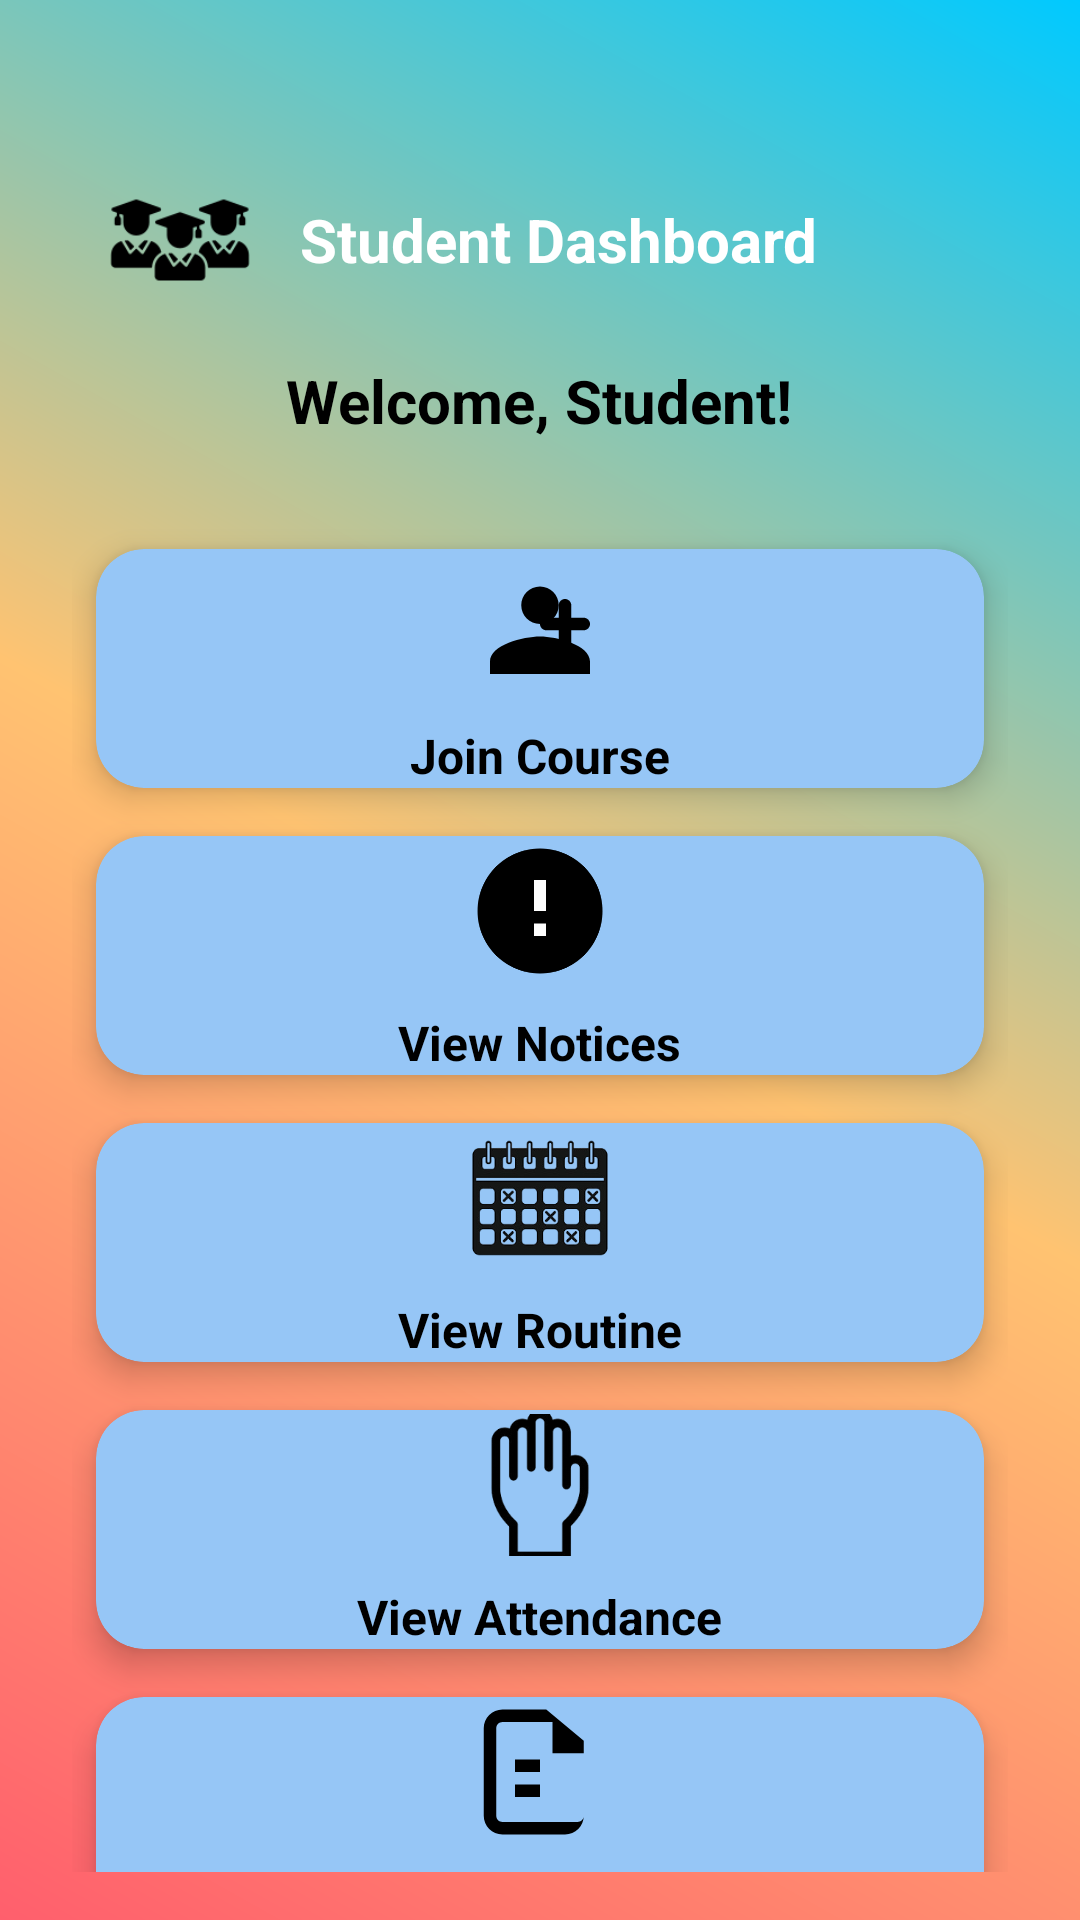

Android layout source for this screen:
<!-- AndroidManifest.xml: application theme Theme.M_LearningOnlineCources -->
<!-- res/layout/activity_student_dashboard.xml -->
<androidx.constraintlayout.widget.ConstraintLayout
    xmlns:android="http://schemas.android.com/apk/res/android"
    xmlns:app="http://schemas.android.com/apk/res-auto"
    android:layout_width="match_parent"
    android:layout_height="match_parent"
    xmlns:tools="http://schemas.android.com/tools"
    android:background="@drawable/background_gradient"
    tools:context=".StudentDashboard"
    android:padding="16dp">

    
    <LinearLayout
        android:id="@+id/header"
        android:layout_width="0dp"
        android:layout_height="wrap_content"
        android:orientation="vertical"
        android:padding="20dp"
        android:layout_marginTop="20dp"
        android:gravity="center"
        android:elevation="6dp"
        app:layout_constraintTop_toTopOf="parent"
        app:layout_constraintStart_toStartOf="parent"
        app:layout_constraintEnd_toEndOf="parent">

        
        <LinearLayout
            android:layout_width="match_parent"
            android:layout_height="wrap_content"
            android:orientation="horizontal"
            android:gravity="center_vertical">

            <ImageView
                android:layout_width="48dp"
                android:layout_height="48dp"
                android:src="@drawable/student_dash"
                android:contentDescription="@string/app_logo" />

            <TextView
                android:layout_width="0dp"
                android:layout_height="wrap_content"
                android:layout_marginStart="16dp"
                android:layout_weight="1"
                android:text="@string/student_dashboard"
                android:textColor="@color/white"
                android:textSize="20sp"
                android:textStyle="bold" />
        </LinearLayout>

        
        <TextView
            android:id="@+id/studentGreeting"
            android:layout_width="wrap_content"
            android:layout_height="wrap_content"
            android:layout_marginTop="16dp"
            android:text="Welcome, Student!"
            android:textColor="@color/black"
            android:textSize="20sp"
            android:textStyle="bold"
            android:gravity="center" />
    </LinearLayout>

    
    <ScrollView
        android:id="@+id/scroll_view"
        android:layout_width="0dp"
        android:layout_height="0dp"
        android:scrollbars="none"
        android:fadeScrollbars="false"
        app:layout_constraintTop_toBottomOf="@id/header"
        app:layout_constraintStart_toStartOf="parent"
        app:layout_constraintEnd_toEndOf="parent"
        app:layout_constraintBottom_toBottomOf="parent">

        <LinearLayout
            android:layout_width="match_parent"
            android:layout_height="wrap_content"
            android:orientation="vertical"
            android:gravity="center"
            android:padding="8dp">

            <androidx.cardview.widget.CardView
                android:id="@+id/card_join_course"
                android:layout_width="match_parent"
                android:layout_height="wrap_content"
                android:layout_margin="8dp"
                app:cardBackgroundColor="@color/cardview_color"
                app:cardCornerRadius="16dp"
                app:cardElevation="6dp">

                <LinearLayout
                    android:layout_width="match_parent"
                    android:layout_height="match_parent"
                    android:orientation="vertical"
                    android:gravity="center">

                    <ImageView
                        android:layout_width="50dp"
                        android:layout_height="50dp"
                        android:src="@drawable/ic_join_course"
                        android:contentDescription="@string/join_course" />

                    <TextView
                        android:layout_width="wrap_content"
                        android:layout_height="wrap_content"
                        android:layout_marginTop="8dp"
                        android:text="@string/join_course"
                        android:textColor="@color/black"
                        android:textSize="16sp"
                        android:textStyle="bold" />
                </LinearLayout>
            </androidx.cardview.widget.CardView>


            <androidx.cardview.widget.CardView
                android:id="@+id/card_view_notices"
                android:layout_width="match_parent"
                android:layout_height="wrap_content"
                android:layout_margin="8dp"
                app:cardBackgroundColor="@color/cardview_color"

                app:cardCornerRadius="16dp"
                app:cardElevation="6dp">

                <LinearLayout
                    android:layout_width="match_parent"
                    android:layout_height="match_parent"
                    android:orientation="vertical"
                    android:gravity="center">

                    <ImageView
                        android:layout_width="50dp"
                        android:layout_height="50dp"
                        android:src="@drawable/ic_view_notices"
                        android:contentDescription="@string/view_notices" />

                    <TextView
                        android:layout_width="wrap_content"
                        android:layout_height="wrap_content"
                        android:layout_marginTop="8dp"
                        android:text="@string/view_notices"
                        android:textColor="@color/black"
                        android:textSize="16sp"
                        android:textStyle="bold" />
                </LinearLayout>
            </androidx.cardview.widget.CardView>

            
            <androidx.cardview.widget.CardView
                android:id="@+id/card_view_routines"
                android:layout_width="match_parent"
                android:layout_height="wrap_content"
                android:layout_margin="8dp"
                app:cardBackgroundColor="@color/cardview_color"

                app:cardCornerRadius="16dp"
                app:cardElevation="6dp">

                <LinearLayout
                    android:layout_width="match_parent"
                    android:layout_height="match_parent"
                    android:orientation="vertical"
                    android:gravity="center">

                    <ImageView
                        android:layout_width="50dp"
                        android:layout_height="50dp"
                        android:src="@drawable/routine_ic"
                        android:contentDescription="@string/view_routine" />

                    <TextView
                        android:layout_width="wrap_content"
                        android:layout_height="wrap_content"
                        android:layout_marginTop="8dp"
                        android:text="@string/view_routine"
                        android:textColor="@color/black"
                        android:textSize="16sp"
                        android:textStyle="bold" />
                </LinearLayout>
            </androidx.cardview.widget.CardView>

            
            <androidx.cardview.widget.CardView
                android:id="@+id/card_view_attendances"
                android:layout_width="match_parent"
                android:layout_height="wrap_content"
                android:layout_margin="8dp"
                app:cardBackgroundColor="@color/cardview_color"

                app:cardCornerRadius="16dp"
                app:cardElevation="6dp">

                <LinearLayout
                    android:layout_width="match_parent"
                    android:layout_height="match_parent"
                    android:orientation="vertical"
                    android:gravity="center">

                    <ImageView
                        android:layout_width="50dp"
                        android:layout_height="50dp"
                        android:src="@drawable/atten_ic"
                        android:contentDescription="@string/view_attendance" />

                    <TextView
                        android:layout_width="wrap_content"
                        android:layout_height="wrap_content"
                        android:layout_marginTop="8dp"
                        android:text="@string/view_attendance"
                        android:textColor="@color/black"
                        android:textSize="16sp"
                        android:textStyle="bold" />
                </LinearLayout>
            </androidx.cardview.widget.CardView>

            
            <androidx.cardview.widget.CardView
                android:id="@+id/card_access_study_res"
                android:layout_width="match_parent"
                android:layout_height="wrap_content"
                android:layout_margin="8dp"
                app:cardBackgroundColor="@color/cardview_color"
                app:cardCornerRadius="16dp"
                app:cardElevation="6dp">


                <LinearLayout
                    android:layout_width="match_parent"
                    android:layout_height="match_parent"
                    android:orientation="vertical"
                    android:gravity="center">

                    <ImageView
                        android:layout_width="50dp"
                        android:layout_height="50dp"
                        android:src="@drawable/ic_access_resources"
                        android:contentDescription="@string/access_study_resources" />

                    <TextView
                        android:layout_width="wrap_content"
                        android:layout_height="wrap_content"
                        android:layout_marginTop="8dp"
                        android:text="@string/access_study_resources"
                        android:textColor="@color/black"
                        android:textSize="16sp"
                        android:textStyle="bold" />
                </LinearLayout>
            </androidx.cardview.widget.CardView>

            
            <androidx.cardview.widget.CardView
                android:id="@+id/card_update_profile"
                android:layout_width="match_parent"
                android:layout_height="wrap_content"
                android:layout_margin="8dp"
                app:cardBackgroundColor="@color/cardview_color"

                app:cardCornerRadius="16dp"
                app:cardElevation="6dp">

                <LinearLayout
                    android:layout_width="match_parent"
                    android:layout_height="match_parent"
                    android:orientation="vertical"
                    android:gravity="center">

                    <ImageView
                        android:layout_width="50dp"
                        android:layout_height="50dp"
                        android:src="@drawable/ic_update_profile"
                        android:contentDescription="@string/update_profile" />

                    <TextView
                        android:layout_width="wrap_content"
                        android:layout_height="wrap_content"
                        android:layout_marginTop="8dp"
                        android:text="@string/update_profile"
                        android:textColor="@color/black"
                        android:textSize="16sp"
                        android:textStyle="bold" />
                </LinearLayout>
            </androidx.cardview.widget.CardView>
        </LinearLayout>
    </ScrollView>
</androidx.constraintlayout.widget.ConstraintLayout>
<!-- resources referenced by this layout -->
<resources>
  <color name="black">#FF000000</color>
  <color name="cardview_color">#96C6F6</color>
  <color name="white">#FFFFFFFF</color>
  <!-- drawable atten_ic: png bitmap (drawable, 12955 bytes) -->
  <!-- drawable background_gradient (drawable) -->
  <?xml version="1.0" encoding="utf-8"?>
  <layer-list xmlns:android="http://schemas.android.com/apk/res/android">
      <item>
          <shape android:shape="rectangle">
              <gradient
                  android:startColor="@color/vibrant_red"
              android:centerColor="@color/bright_yellow"
              android:endColor="@color/sky_blue"
              android:angle="45" />
          </shape>
      </item>
  </layer-list>
  <!-- drawable ic_access_resources (drawable) -->
  <?xml version="1.0" encoding="utf-8"?>
  <vector xmlns:android="http://schemas.android.com/apk/res/android"
      android:width="24dp"
      android:height="24dp"
      android:viewportWidth="24"
      android:viewportHeight="24">
  
      
      <path
          android:fillColor="@color/black"
          android:pathData="M16,2H6C4.34,2 3,3.34 3,5v14c0,1.66 1.34,3 3,3h10c1.66,0 3,-1.34 3,-3V7l-6,-5zM6,20c-0.55,0 -1,-0.45 -1,-1v-14c0,-0.55 0.45,-1 1,-1h8v5h5v10c0,0.55 -0.45,1 -1,1H6zM12,12h-4v-2h4v2zM12,16h-4v-2h4v2z"/>
  </vector>
  <!-- drawable ic_join_course (drawable) -->
  <vector xmlns:android="http://schemas.android.com/apk/res/android"
      android:width="24dp"
      android:height="24dp"
      android:viewportWidth="24"
      android:viewportHeight="24">
  
      
      <path
          android:fillColor="#000000"
          android:pathData="M12,12c-1.66,0 -3,-1.34 -3,-3s1.34,-3 3,-3 3,1.34 3,3 -1.34,3 -3,3zM12,14c2.67,0 8,1.34 8,4v2H4v-2c0,-2.66 5.33,-4 8,-4z" />
  
      
      <path
          android:fillColor="#000000"
          android:pathData="M19,11h-2v-2c0,-0.55 -0.45,-1 -1,-1s-1,0.45 -1,1v2h-2c-0.55,0 -1,0.45 -1,1s0.45,1 1,1h2v2c0,0.55 0.45,1 1,1s1,-0.45 1,-1v-2h2c0.55,0 1,-0.45 1,-1s-0.45,-1 -1,-1z"/>
  </vector>
  <!-- drawable ic_update_profile (drawable) -->
  <?xml version="1.0" encoding="utf-8"?>
  <vector xmlns:android="http://schemas.android.com/apk/res/android"
      android:width="24dp"
      android:height="24dp"
      android:viewportWidth="24"
      android:viewportHeight="24">
      <path
          android:fillColor="@color/black"
          android:pathData="M12,2C10.34,2 9,3.34 9,5c0,1.66 1.34,3 3,3s3-1.34 3-3C15,3.34 13.66,2 12,2zM12,8c-2.67,0 -8,1.34 -8,4v5c0,1.1 0.9,2 2,2h12c1.1,0 2-0.9 2-2v-5c0-2.66 -5.33-4 -8-4z" />
  </vector>
  <!-- drawable ic_view_notices (drawable) -->
  <vector xmlns:android="http://schemas.android.com/apk/res/android"
      android:width="24dp"
      android:height="24dp"
      android:viewportWidth="24"
      android:viewportHeight="24">
  
      
      <path
          android:fillColor="#FF000000"
          android:pathData="M12,2C6.48,2 2,6.48 2,12s4.48,10 10,10 10,-4.48 10,-10S17.52,2 12,2z"/>
  
      
      <path
          android:fillColor="#FFFFFFFF"
          android:pathData="M11,7h2v5h-2zM11,14h2v2h-2z"/>
  </vector>
  <!-- drawable routine_ic: png bitmap (drawable, 36299 bytes) -->
  <!-- drawable student_dash: png bitmap (drawable, 3124 bytes) -->
  <string name="access_study_resources">Access Study Resources</string>
  <string name="app_logo">App Logo</string>
  <string name="join_course">Join Course</string>
  <string name="student_dashboard">Student Dashboard</string>
  <string name="update_profile">Update Profile</string>
  <string name="view_attendance">View Attendance</string>
  <string name="view_notices">View Notices</string>
  <string name="view_routine">View Routine</string>
  <style name="Theme.M_LearningOnlineCources" parent="Base.Theme.M_LearningOnlineCources" />
  <color name="vibrant_red">#FF5F6D</color>
  <color name="bright_yellow">#FFC371</color>
  <color name="sky_blue">#00C9FF</color>
  <style name="Base.Theme.M_LearningOnlineCources" parent="Theme.AppCompat.Light.NoActionBar">
          
          
      </style>
</resources>
